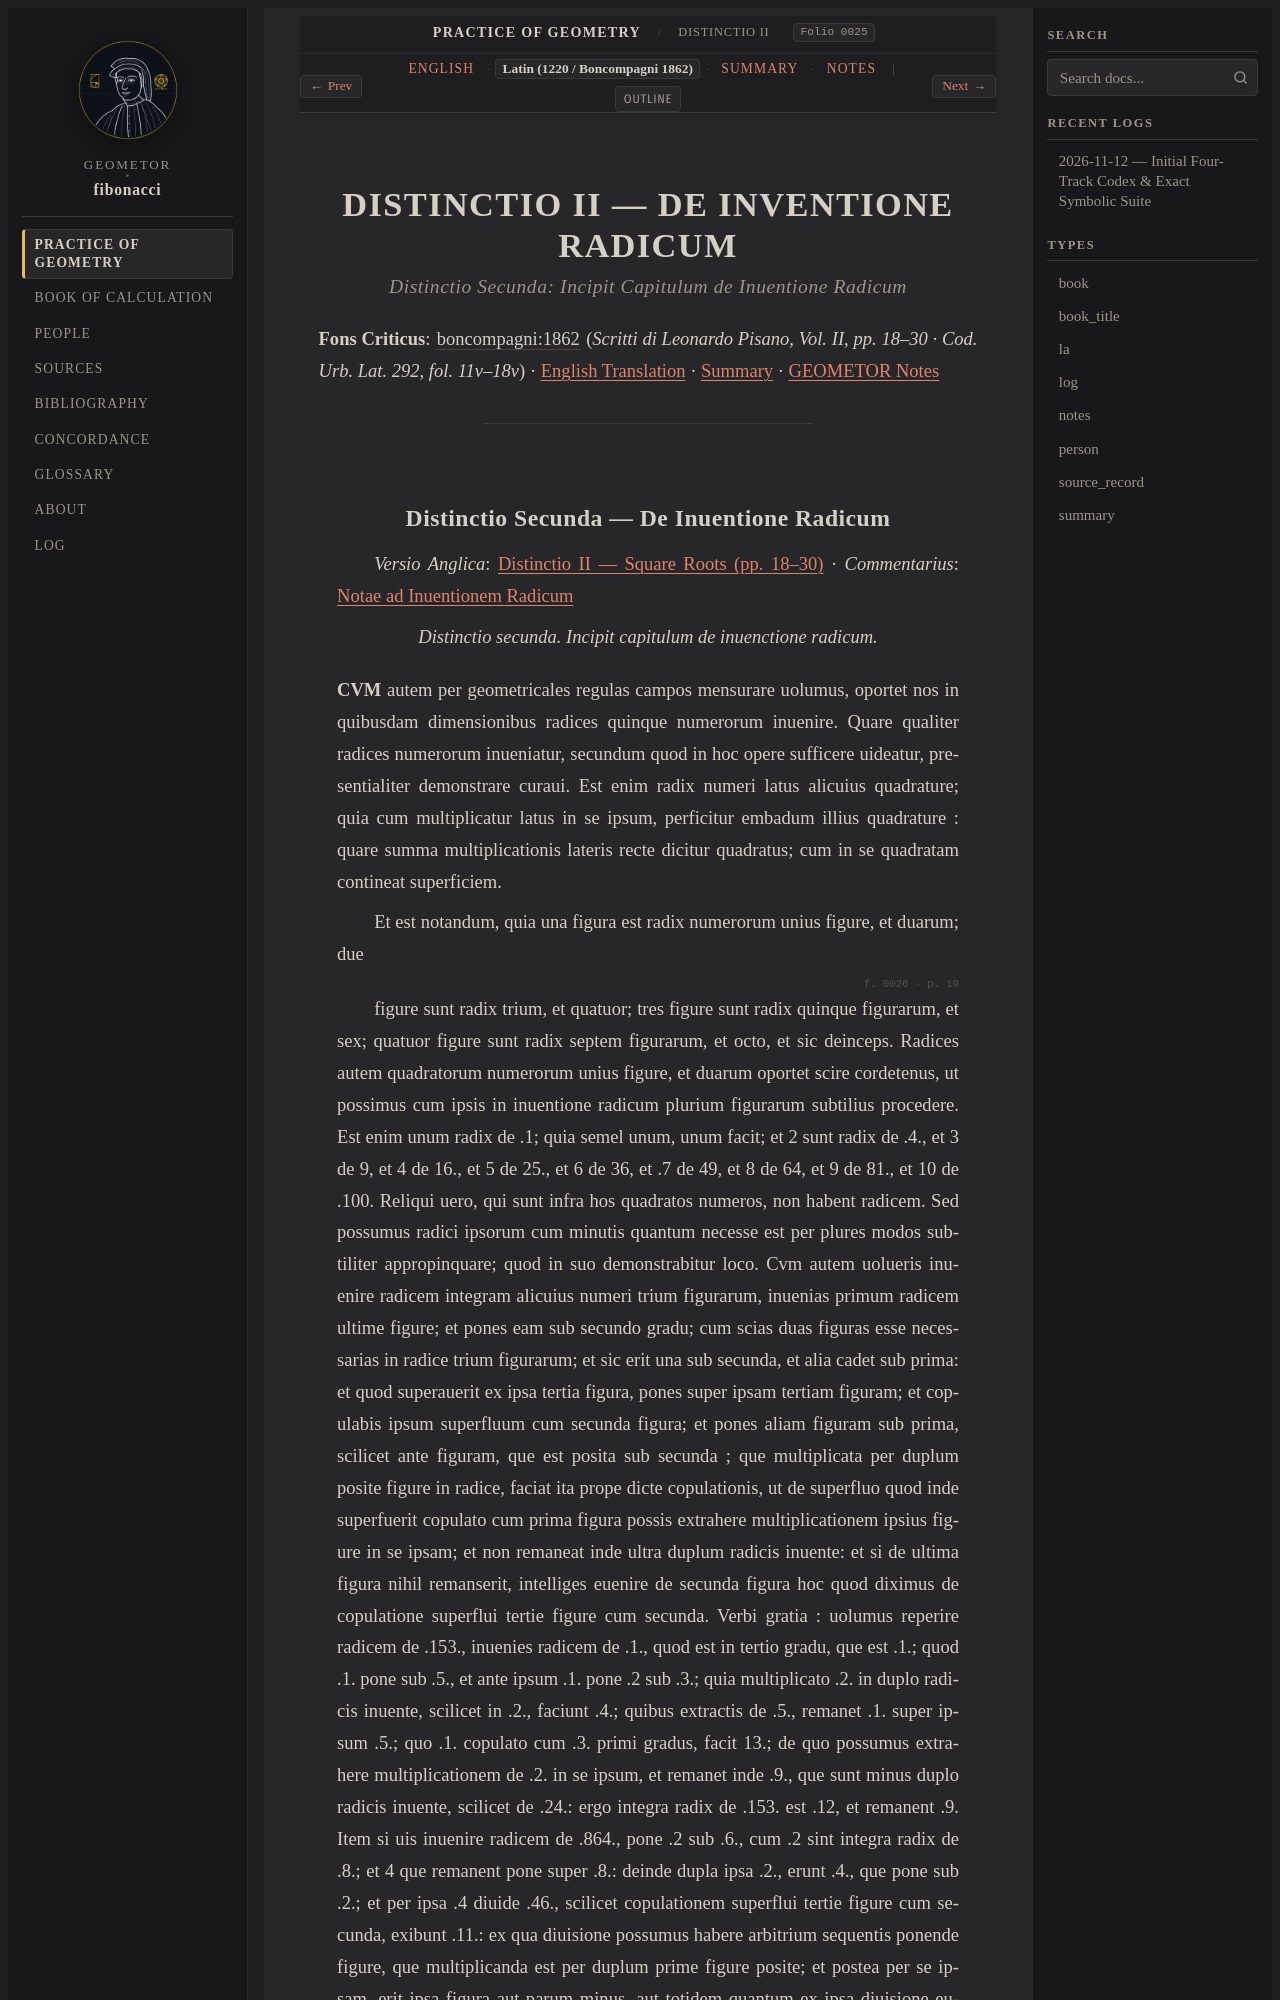

repository: geometor/fibonacci · page: practica_geometriae/dist_02/la.html · generator: sphinx

:type: la
:title: DISTINCTIO II — DE INVENTIONE RADICUM
:layout: book
:order: 2
:folio: boncompagni_1862_vol2_practica_geometriae:0025
:excerpt: Distinctio secunda, Incipit capitulum de inuentione radicum quadratarum tam in integris quam in ruptis.

.. _dist-02-la:
.. _unit-1-dist2-la:

DISTINCTIO II — DE INVENTIONE RADICUM
=====================================

.. rubric:: *Distinctio Secunda: Incipit Capitulum de Inuentione Radicum*

**Fons Criticus**: :cite:`boncompagni:1862` (*Scritti di Leonardo Pisano, Vol. II, pp. 18–30 · Cod. Urb. Lat. 292, fol. 11v–18v*) · :ref:`English Translation <dist-02-en>` · :ref:`Summary <dist-02-summary>` · :ref:`GEOMETOR Notes <dist-02-notes>`

----

.. _dist-02-roots-la:

.. folio:: boncompagni_1862_vol2_practica_geometriae:0025
   :page: 18
